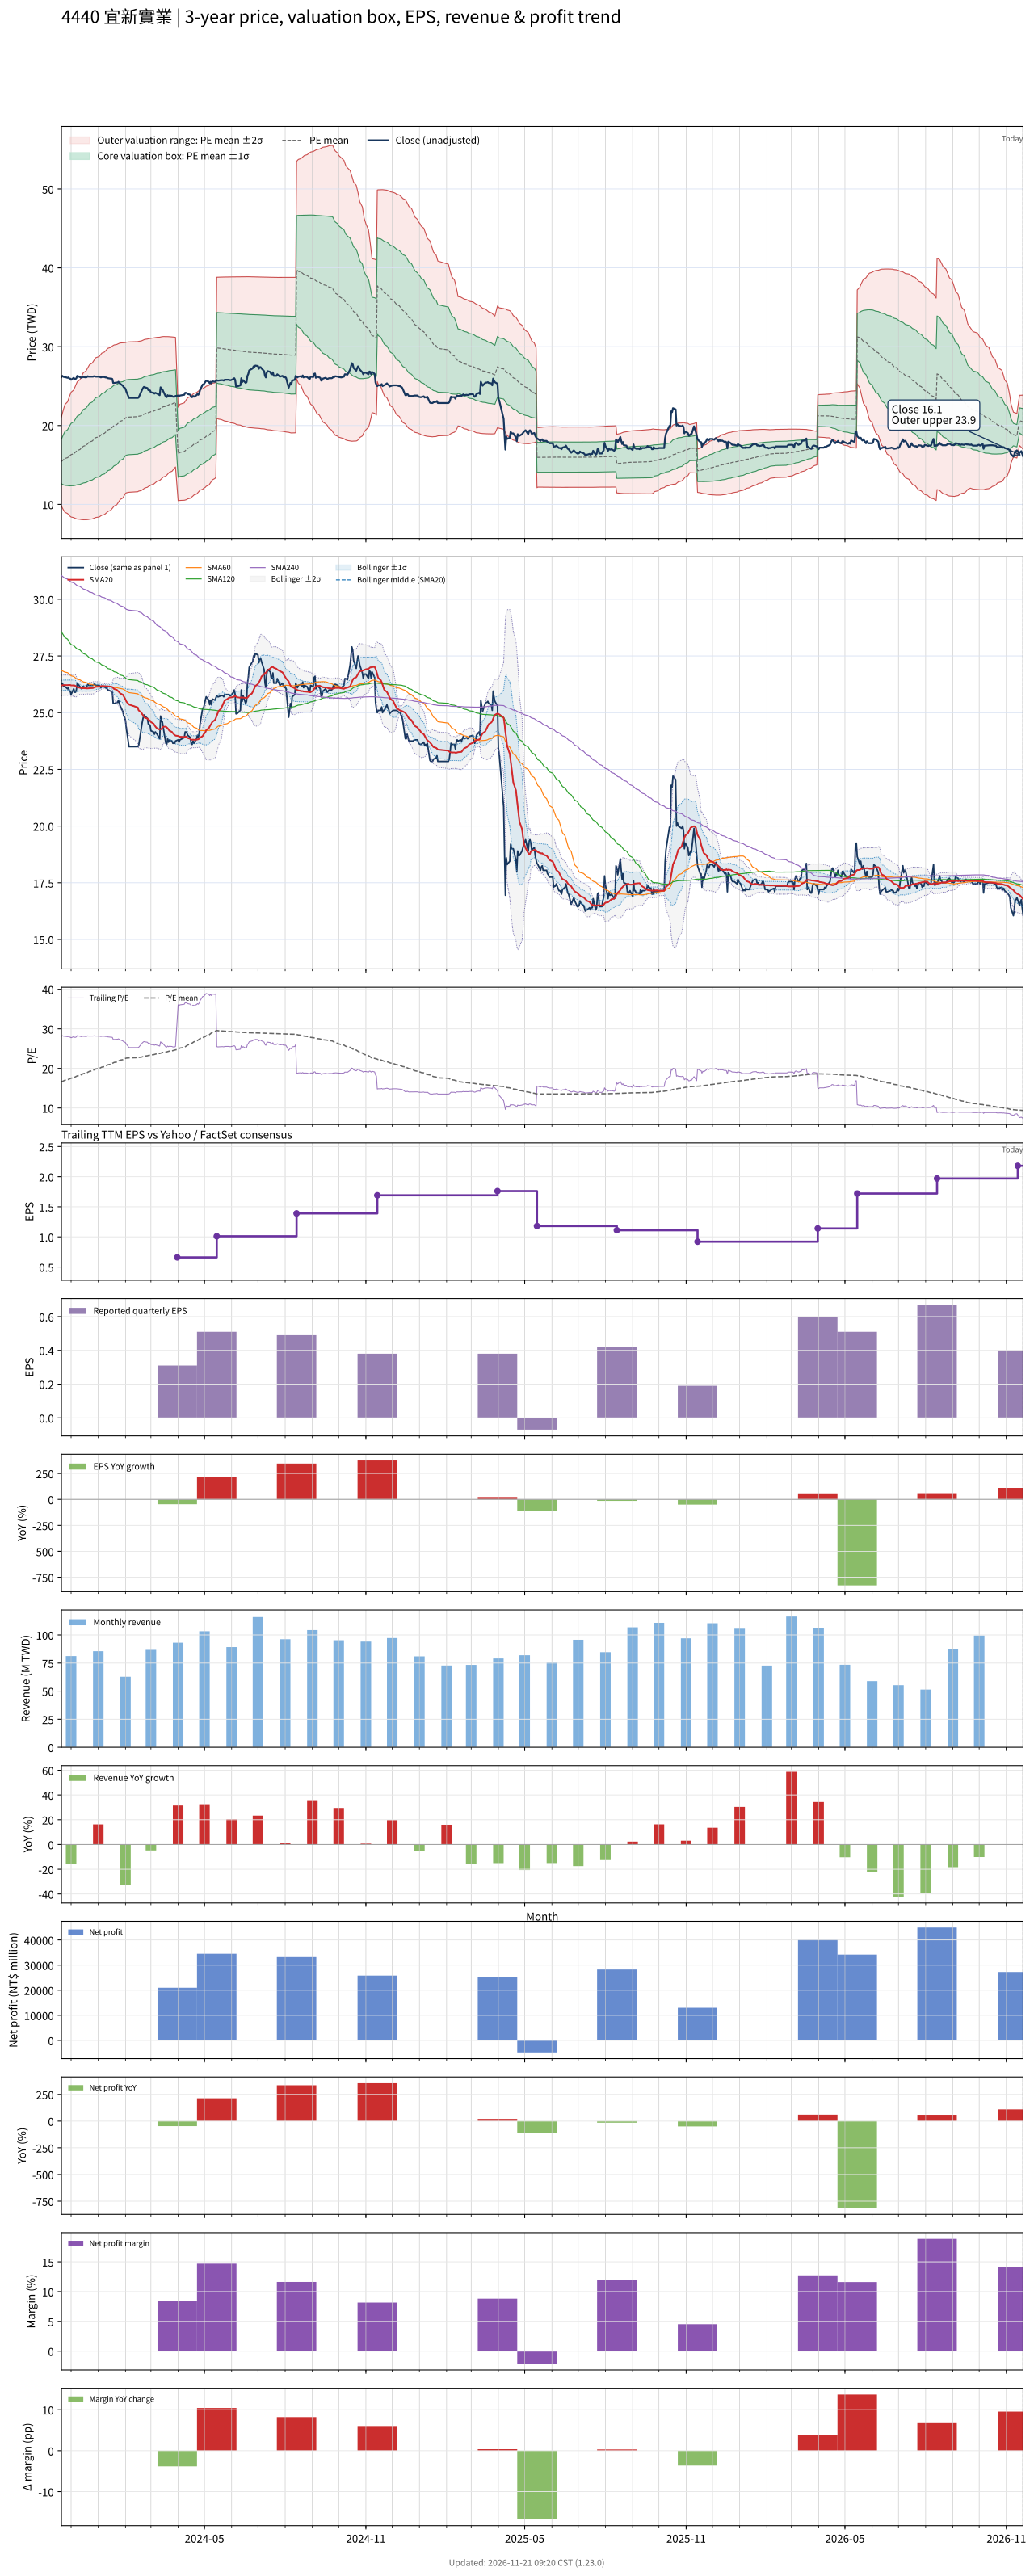

Data behind this chart, as committed beside it:
# chart-version: skill-stock-dynamic-val…
date, close, available_date, period_end, eps, ttm_eps, pe, pe_mean, pe_std, price_m2, price_m1, price_mean, price_p1, price_p2, forward_eps, forward_pe, forward_pe_mean, forward_pe_std, forward_price_m2, forward_price_m1, forward_price_mean, forward_price_p1, forward_price_p2, sma20
2023-11-20, 26.15, 2023-11-14, 2023-09-30, 0.08, 0.93, 28.12, 16.6, 3.035, 9.793, 12.62, 15.44, 18.26, 21.08, , , , , , , , , , 26.2
2023-11-21, 26.3, 2023-11-14, 2023-09-30, 0.08, 0.93, 28.28, 16.71, 3.215, 9.557, 12.55, 15.54, 18.53, 21.52, , , , , , , , , , 26.21
2023-11-22, 26.2, 2023-11-14, 2023-09-30, 0.08, 0.93, 28.17, 16.81, 3.379, 9.35, 12.49, 15.63, 18.78, 21.92, , , , , , , , , , 26.21
2023-11-23, 26.15, 2023-11-14, 2023-09-30, 0.08, 0.93, 28.12, 16.92, 3.531, 9.164, 12.45, 15.73, 19.02, 22.3, , , , , , , , , , 26.21
2023-11-24, 26.15, 2023-11-14, 2023-09-30, 0.08, 0.93, 28.12, 17.02, 3.675, 8.993, 12.41, 15.83, 19.25, 22.66, , , , , , , , , , 26.22
2023-11-27, 26.05, 2023-11-14, 2023-09-30, 0.08, 0.93, 28.01, 17.12, 3.807, 8.841, 12.38, 15.92, 19.46, 23, , , , , , , , , , 26.21
2023-11-28, 26.1, 2023-11-14, 2023-09-30, 0.08, 0.93, 28.06, 17.22, 3.935, 8.697, 12.36, 16.02, 19.67, 23.33, , , , , , , , , , 26.22
2023-11-29, 25.95, 2023-11-14, 2023-09-30, 0.08, 0.93, 27.9, 17.32, 4.052, 8.572, 12.34, 16.11, 19.88, 23.64, , , , , , , , , , 26.22
2023-11-30, 25.95, 2023-11-14, 2023-09-30, 0.08, 0.93, 27.9, 17.43, 4.159, 8.475, 12.34, 16.21, 20.08, 23.94, , , , , , , , , , 26.22
2023-12-01, 25.8, 2023-11-14, 2023-09-30, 0.08, 0.93, 27.74, 17.54, 4.255, 8.396, 12.35, 16.31, 20.27, 24.23, , , , , , , , , , 26.2
2023-12-04, 26.05, 2023-11-14, 2023-09-30, 0.08, 0.93, 28.01, 17.65, 4.352, 8.321, 12.37, 16.42, 20.46, 24.51, , , , , , , , , , 26.2
2023-12-05, 25.9, 2023-11-14, 2023-09-30, 0.08, 0.93, 27.85, 17.76, 4.44, 8.261, 12.39, 16.52, 20.65, 24.78, , , , , , , , , , 26.2
2023-12-06, 25.9, 2023-11-14, 2023-09-30, 0.08, 0.93, 27.85, 17.88, 4.523, 8.212, 12.42, 16.62, 20.83, 25.04, , , , , , , , , , 26.18
2023-12-07, 26, 2023-11-14, 2023-09-30, 0.08, 0.93, 27.96, 17.99, 4.602, 8.173, 12.45, 16.73, 21.01, 25.29, , , , , , , , , , 26.14
2023-12-08, 26.3, 2023-11-14, 2023-09-30, 0.08, 0.93, 28.28, 18.11, 4.681, 8.136, 12.49, 16.84, 21.2, 25.55, , , , , , , , , , 26.12
2023-12-11, 26.15, 2023-11-14, 2023-09-30, 0.08, 0.93, 28.12, 18.23, 4.755, 8.108, 12.53, 16.95, 21.37, 25.8, , , , , , , , , , 26.1
2023-12-12, 26.1, 2023-11-14, 2023-09-30, 0.08, 0.93, 28.06, 18.34, 4.826, 8.081, 12.57, 17.06, 21.55, 26.03, , , , , , , , , , 26.09
2023-12-13, 26.05, 2023-11-14, 2023-09-30, 0.08, 0.93, 28.01, 18.45, 4.892, 8.064, 12.61, 17.16, 21.71, 26.26, , , , , , , , , , 26.08
2023-12-14, 26.15, 2023-11-14, 2023-09-30, 0.08, 0.93, 28.12, 18.57, 4.956, 8.052, 12.66, 17.27, 21.88, 26.49, , , , , , , , , , 26.07
2023-12-15, 26.15, 2023-11-14, 2023-09-30, 0.08, 0.93, 28.12, 18.68, 5.016, 8.046, 12.71, 17.38, 22.04, 26.71, , , , , , , , , , 26.08
2023-12-18, 26.1, 2023-11-14, 2023-09-30, 0.08, 0.93, 28.06, 18.8, 5.072, 8.049, 12.77, 17.48, 22.2, 26.92, , , , , , , , , , 26.07
2023-12-19, 26.15, 2023-11-14, 2023-09-30, 0.08, 0.93, 28.12, 18.91, 5.126, 8.057, 12.82, 17.59, 22.36, 27.12, , , , , , , , , , 26.07
2023-12-20, 26.25, 2023-11-14, 2023-09-30, 0.08, 0.93, 28.23, 19.03, 5.178, 8.067, 12.88, 17.7, 22.51, 27.33, , , , , , , , , , 26.07
2023-12-21, 26.2, 2023-11-14, 2023-09-30, 0.08, 0.93, 28.17, 19.15, 5.226, 8.086, 12.95, 17.81, 22.67, 27.53, , , , , , , , , , 26.07
2023-12-22, 26.2, 2023-11-14, 2023-09-30, 0.08, 0.93, 28.17, 19.26, 5.269, 8.113, 13.01, 17.91, 22.82, 27.72, , , , , , , , , , 26.07
2023-12-25, 26.2, 2023-11-14, 2023-09-30, 0.08, 0.93, 28.17, 19.38, 5.31, 8.146, 13.08, 18.02, 22.96, 27.9, , , , , , , , , , 26.08
2023-12-26, 26.2, 2023-11-14, 2023-09-30, 0.08, 0.93, 28.17, 19.5, 5.348, 8.186, 13.16, 18.13, 23.11, 28.08, , , , , , , , , , 26.09
2023-12-27, 26.25, 2023-11-14, 2023-09-30, 0.08, 0.93, 28.23, 19.62, 5.382, 8.232, 13.24, 18.24, 23.25, 28.25, , , , , , , , , , 26.1
2023-12-28, 26.25, 2023-11-14, 2023-09-30, 0.08, 0.93, 28.23, 19.73, 5.415, 8.281, 13.32, 18.35, 23.39, 28.42, , , , , , , , , , 26.12
2023-12-29, 26.2, 2023-11-14, 2023-09-30, 0.08, 0.93, 28.17, 19.85, 5.444, 8.336, 13.4, 18.46, 23.52, 28.59, , , , , , , , , , 26.14
2024-01-02, 26.2, 2023-11-14, 2023-09-30, 0.08, 0.93, 28.17, 19.97, 5.47, 8.397, 13.48, 18.57, 23.66, 28.75, , , , , , , , , , 26.14
2024-01-03, 26.15, 2023-11-14, 2023-09-30, 0.08, 0.93, 28.12, 20.09, 5.492, 8.467, 13.57, 18.68, 23.79, 28.9, , , , , , , , , , 26.16
2024-01-04, 26.1, 2023-11-14, 2023-09-30, 0.08, 0.93, 28.06, 20.2, 5.511, 8.541, 13.67, 18.79, 23.92, 29.04, , , , , , , , , , 26.17
2024-01-05, 26.15, 2023-11-14, 2023-09-30, 0.08, 0.93, 28.12, 20.32, 5.527, 8.62, 13.76, 18.9, 24.04, 29.18, , , , , , , , , , 26.18
2024-01-08, 26.15, 2023-11-14, 2023-09-30, 0.08, 0.93, 28.12, 20.44, 5.541, 8.704, 13.86, 19.01, 24.16, 29.32, , , , , , , , , , 26.17
2024-01-09, 26.1, 2023-11-14, 2023-09-30, 0.08, 0.93, 28.06, 20.56, 5.551, 8.794, 13.96, 19.12, 24.28, 29.45, , , , , , , , , , 26.16
2024-01-10, 26.1, 2023-11-14, 2023-09-30, 0.08, 0.93, 28.06, 20.68, 5.559, 8.89, 14.06, 19.23, 24.4, 29.57, , , , , , , , , , 26.16
2024-01-11, 26.05, 2023-11-14, 2023-09-30, 0.08, 0.93, 28.01, 20.8, 5.562, 8.994, 14.17, 19.34, 24.51, 29.69, , , , , , , , , , 26.16
2024-01-12, 26, 2023-11-14, 2023-09-30, 0.08, 0.93, 27.96, 20.91, 5.562, 9.104, 14.28, 19.45, 24.62, 29.8, , , , , , , , , , 26.16
2024-01-15, 25.95, 2023-11-14, 2023-09-30, 0.08, 0.93, 27.9, 21.03, 5.556, 9.227, 14.39, 19.56, 24.73, 29.9, , , , , , , , , , 26.15
2024-01-16, 25.95, 2023-11-14, 2023-09-30, 0.08, 0.93, 27.9, 21.15, 5.547, 9.357, 14.52, 19.67, 24.83, 29.99, , , , , , , , , , 26.14
2024-01-17, 25.9, 2023-11-14, 2023-09-30, 0.08, 0.93, 27.85, 21.27, 5.535, 9.491, 14.64, 19.79, 24.93, 30.08, , , , , , , , , , 26.13
2024-01-18, 25.4, 2023-11-14, 2023-09-30, 0.08, 0.93, 27.31, 21.39, 5.515, 9.636, 14.76, 19.89, 25.02, 30.15, , , , , , , , , , 26.09
2024-01-19, 25.4, 2023-11-14, 2023-09-30, 0.08, 0.93, 27.31, 21.51, 5.491, 9.787, 14.89, 20, 25.11, 30.21, , , , , , , , , , 26.05
2024-01-22, 25.45, 2023-11-14, 2023-09-30, 0.08, 0.93, 27.37, 21.62, 5.465, 9.944, 15.03, 20.11, 25.19, 30.28, , , , , , , , , , 26.01
2024-01-23, 25.45, 2023-11-14, 2023-09-30, 0.08, 0.93, 27.37, 21.74, 5.437, 10.1, 15.16, 20.22, 25.27, 30.33, , , , , , , , , , 25.97
2024-01-24, 25.55, 2023-11-14, 2023-09-30, 0.08, 0.93, 27.47, 21.86, 5.407, 10.27, 15.3, 20.33, 25.36, 30.38, , , , , , , , , , 25.94
2024-01-25, 25.4, 2023-11-14, 2023-09-30, 0.08, 0.93, 27.31, 21.97, 5.373, 10.44, 15.44, 20.44, 25.43, 30.43, , , , , , , , , , 25.89
2024-01-26, 25.3, 2023-11-14, 2023-09-30, 0.08, 0.93, 27.2, 22.09, 5.335, 10.62, 15.58, 20.54, 25.5, 30.47, , , , , , , , , , 25.85
2024-01-29, 25.05, 2023-11-14, 2023-09-30, 0.08, 0.93, 26.94, 22.2, 5.291, 10.81, 15.73, 20.65, 25.57, 30.49, , , , , , , , , , 25.79
2024-01-30, 24.85, 2023-11-14, 2023-09-30, 0.08, 0.93, 26.72, 22.31, 5.245, 11, 15.87, 20.75, 25.63, 30.51, , , , , , , , , , 25.72
2024-01-31, 24.8, 2023-11-14, 2023-09-30, 0.08, 0.93, 26.67, 22.42, 5.194, 11.19, 16.02, 20.85, 25.69, 30.52, , , , , , , , , , 25.66
2024-02-01, 24.65, 2023-11-14, 2023-09-30, 0.08, 0.93, 26.51, 22.53, 5.139, 11.4, 16.18, 20.96, 25.74, 30.52, , , , , , , , , , 25.58
2024-02-02, 24.3, 2023-11-14, 2023-09-30, 0.08, 0.93, 26.13, 22.6, 5.136, 11.46, 16.24, 21.02, 25.79, 30.57, , , , , , , , , , 25.49
2024-02-05, 23.5, 2023-11-14, 2023-09-30, 0.08, 0.93, 25.27, 22.66, 5.126, 11.54, 16.3, 21.07, 25.84, 30.6, , , , , , , , , , 25.36
2024-02-15, 23.5, 2023-11-14, 2023-09-30, 0.08, 0.93, 25.27, 22.71, 5.117, 11.61, 16.36, 21.12, 25.88, 30.64, , , , , , , , , , 25.23
2024-02-16, 23.55, 2023-11-14, 2023-09-30, 0.08, 0.93, 25.32, 22.77, 5.107, 11.68, 16.43, 21.18, 25.93, 30.68, , , , , , , , , , 25.1
2024-02-19, 24.3, 2023-11-14, 2023-09-30, 0.08, 0.93, 26.13, 22.84, 5.1, 11.75, 16.49, 21.24, 25.98, 30.72, , , , , , , , , , 25.01
2024-02-20, 24.55, 2023-11-14, 2023-09-30, 0.08, 0.93, 26.4, 22.9, 5.093, 11.83, 16.56, 21.3, 26.04, 30.77, , , , , , , , , , 24.94
... 669 more rows
